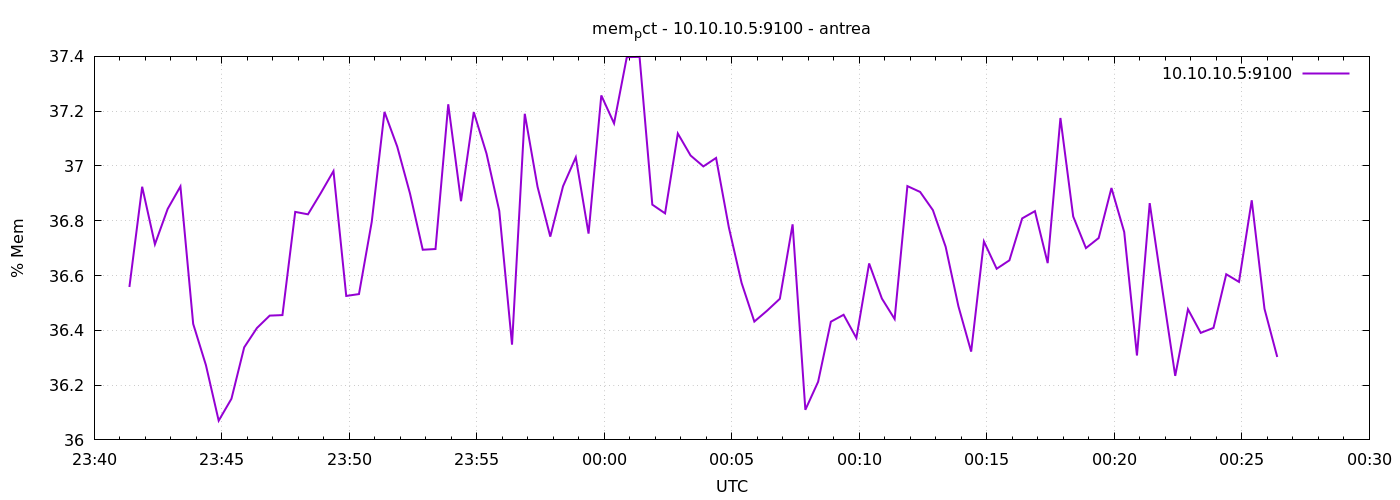

The data file committed next to this chart (first rows):
1777938083	36.55822378986807
1777938113	36.92
1777938143	36.71
1777938173	36.84
1777938203	36.93
1777938233	36.42
1777938263	36.27
1777938293	36.07
1777938323	36.15
1777938353	36.34
1777938383	36.41
1777938413	36.45
1777938443	36.46
1777938473	36.83
1777938503	36.82
1777938533	36.9
1777938563	36.98
1777938593	36.53
1777938623	36.53
1777938653	36.8
1777938683	37.2
1777938713	37.07
1777938743	36.9
1777938773	36.69
1777938803	36.7
1777938833	37.23
1777938863	36.87
1777938893	37.2
1777938923	37.05
1777938953	36.84
1777938983	36.35
1777939013	37.19
1777939043	36.92
1777939073	36.74
1777939103	36.93
1777939133	37.03
1777939163	36.75
1777939193	37.26
1777939223	37.16
1777939253	37.4
1777939283	37.4
1777939313	36.86
1777939343	36.83
1777939373	37.12
1777939403	37.04
1777939433	37
1777939463	37.03
1777939493	36.78
1777939523	36.57
1777939553	36.43
1777939583	36.47
1777939613	36.52
1777939643	36.79
1777939673	36.11
1777939703	36.21
1777939733	36.43
1777939763	36.46
1777939793	36.37
1777939823	36.64
1777939853	36.52
1777939883	36.44
... 30 more rows
